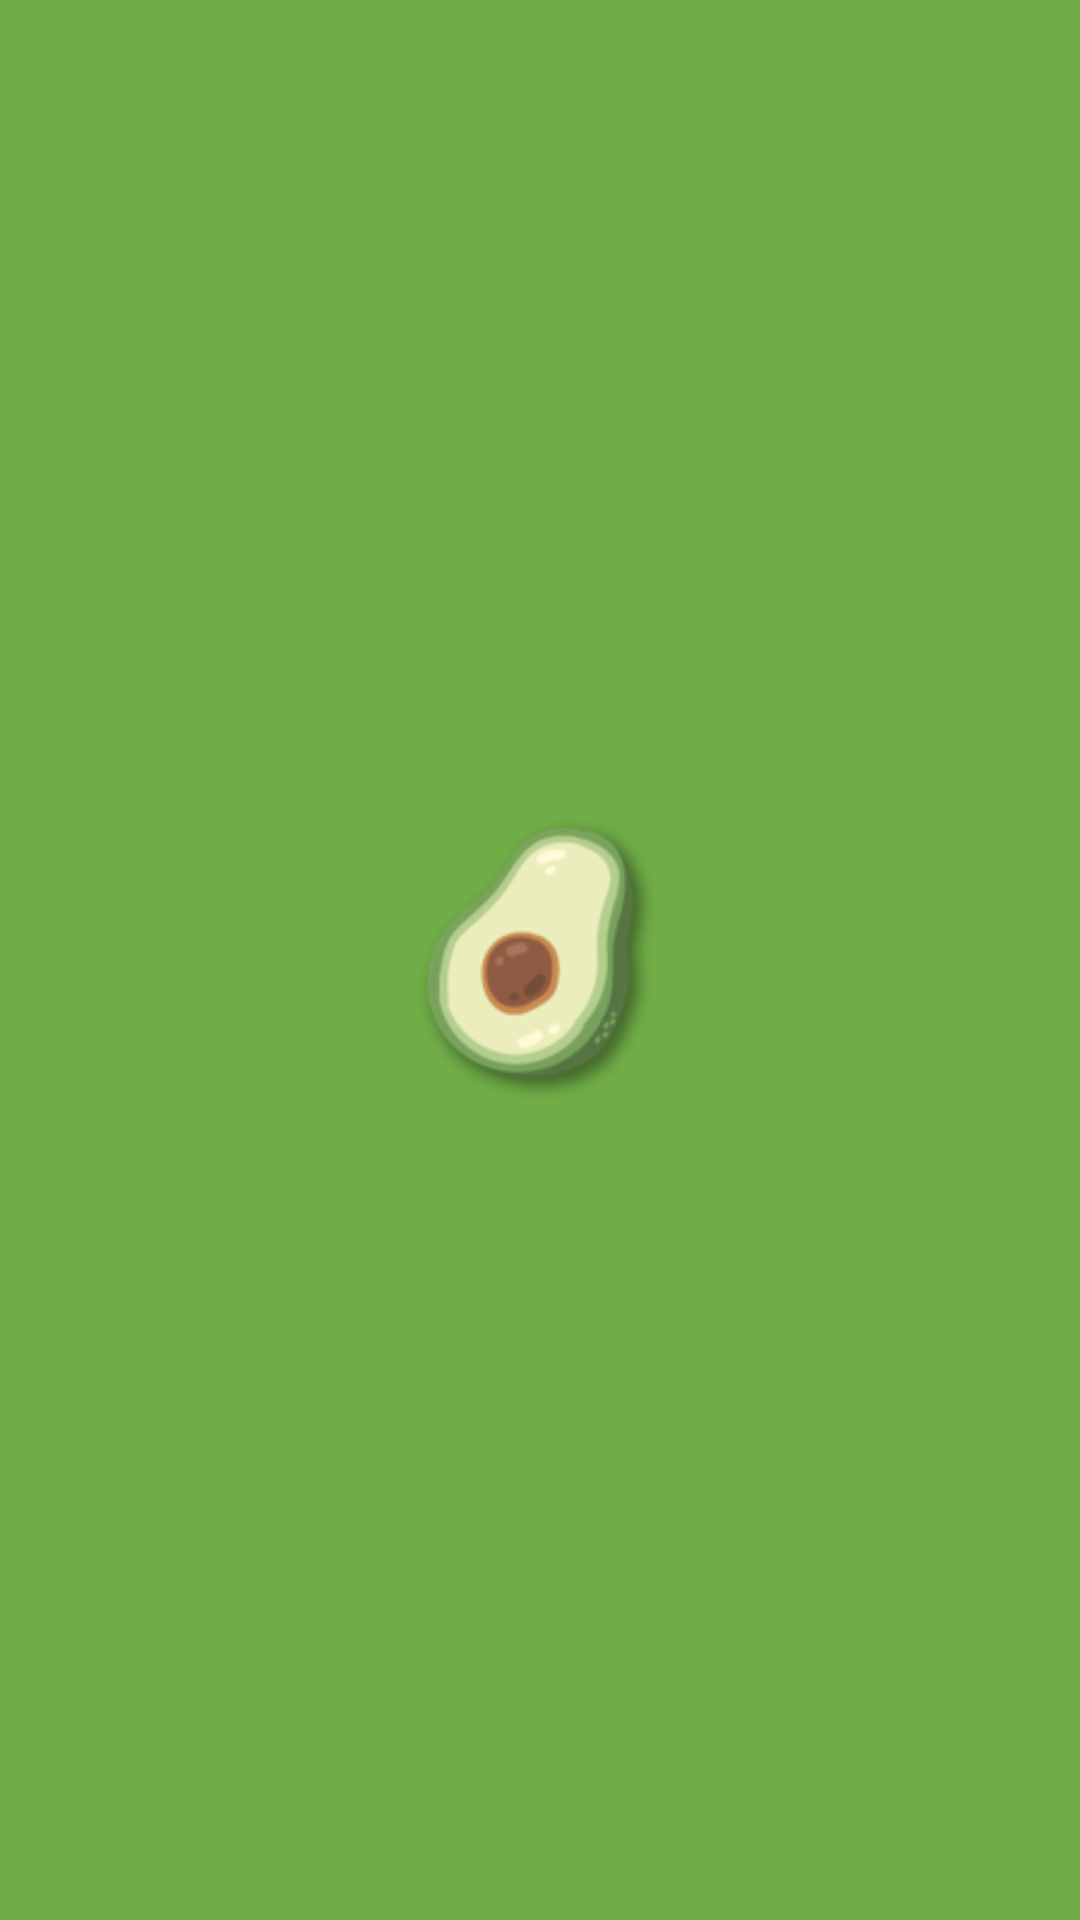

Reconstruct the res/layout file that produces this screen, plus the resources it refers to.
<!-- AndroidManifest.xml: application theme Theme.LogInTest.NoActionBar -->
<!-- res/layout/activity_splash.xml -->
<?xml version="1.0" encoding="utf-8"?>
<androidx.constraintlayout.widget.ConstraintLayout xmlns:android="http://schemas.android.com/apk/res/android"
    xmlns:app="http://schemas.android.com/apk/res-auto"
    xmlns:tools="http://schemas.android.com/tools"
    android:id="@+id/cl_splash"
    android:layout_width="match_parent"
    android:layout_height="match_parent"
    android:background="#70AD47">

    <ImageView
        android:id="@+id/iv_splash"
        android:layout_width="wrap_content"
        android:layout_height="wrap_content"
        android:scaleX="0.8"
        android:scaleY="0.8"
        app:layout_constraintBottom_toBottomOf="parent"
        app:layout_constraintEnd_toEndOf="parent"
        app:layout_constraintHorizontal_bias="0.498"
        app:layout_constraintStart_toStartOf="parent"
        app:layout_constraintTop_toTopOf="parent"
        app:srcCompat="@drawable/splash_avocado" />
</androidx.constraintlayout.widget.ConstraintLayout>
<!-- resources referenced by this layout -->
<resources>
  <!-- drawable splash_avocado: png bitmap (drawable, 12712 bytes) -->
  <style name="Theme.LogInTest.NoActionBar">
          <item name="windowActionBar">false</item>
          <item name="windowNoTitle">true</item>
      </style>
</resources>
